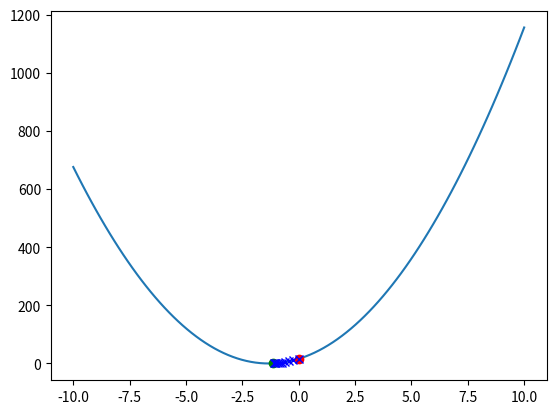
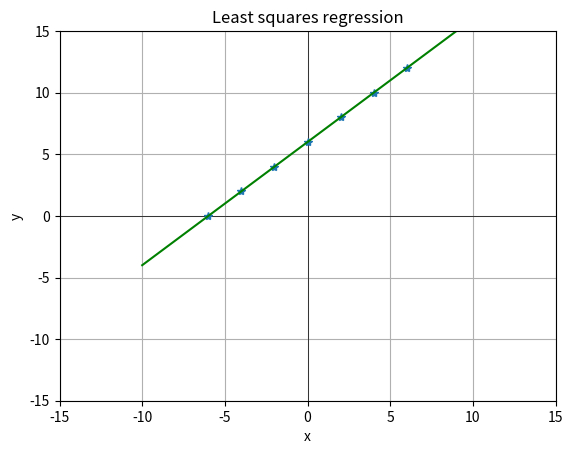
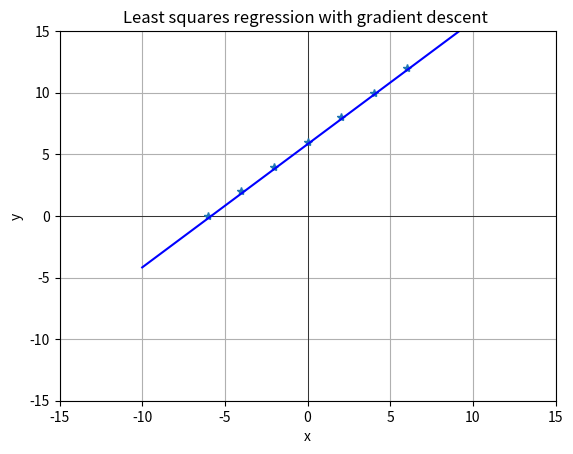
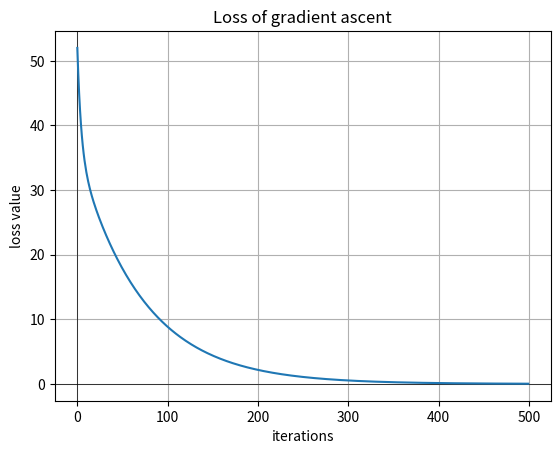
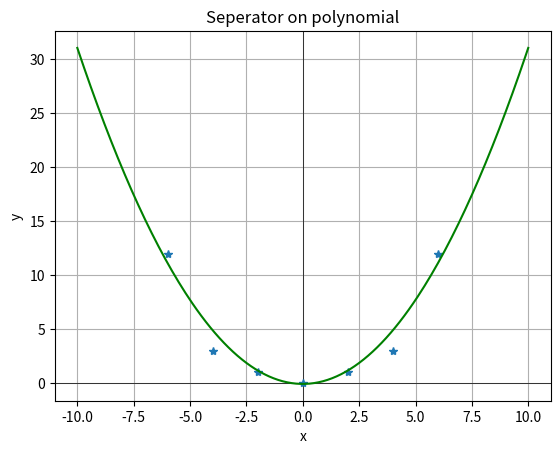

Here is the Python script that generated these plots, in order:
import numpy as np
import matplotlib.pyplot as plt


def gradient_descent(f, df, x0, step_size_fn, max_iter):
    """
    Performs gradient descent on the given function f, with its gradient df.

    :param f: A function whose input is an x, a column vector, and returns a scalar.
    :param df: A function whose input is an x, a column vector, and returns a column vector representing the gradient of f at x.
    :param x0: An initial value of x, x0, which is a column vector.
    :param step_size: The step size to use in each step ( learning rate )
    :param step_size_fn: step size function,  to change learning rate
    :param max_iter: The number of iterations to perform

    :return x: the value at the final step
    :return fs: the list of values of f found during all the iterations (including f(x0))

                e.g. f(x(0)), f(x1, fx2,fx3 etc, for each iteration (after each update step, computed f(x+1)

    :return xs: the list of values of x found during all the iterations (including x0)

                e.g. after each update step, computed x
    """

    # Exercise 1 (d): Todo: Implement here.
    x = x0
    fs = []
    xs = []

    for i in range(max_iter):
        f_val = f(x)
        grad = df(x)

        fs.append(f_val)
        xs.append(x)

        x = x - step_size_fn(i) * grad

    return x, fs, xs



def transform_polynomial_basis_1d(x, order):
    """
    Transforms a single 1-dimensional data point x with a polynomial basis transformation.

    :param x: A numpy array with a single value (d=1).
    :param order: Can be 0, 1, 2 or 3.
    :return: The transformed data point x as a list.
    """
    if order == 0:
        return [1]
    if order == 1:
        return [1, x]
    if order == 2:
        # Todo: Implement the polynomial basis for k=2:
        return [1, x, x * x]
    if order == 3:
        # Todo: And for k=3:
        return [1, x, x*x, x ** 3]


def data_linear_trivial():
    X = np.array([[-6], [-4], [-2], [0], [2], [4], [6]])
    Y = np.array([[-6], [-4], [-2], [0], [2], [4], [6]])
    return X, Y


def data_linear_simple():
    X = np.array([[-6], [-4], [-2], [0], [2], [4], [6]])
    Y = np.array([[-5], [-5], [-3], [1], [2], [5], [6]])
    return X, Y


def data_linear_offset():
    X = np.array([[-6], [-4], [-2], [0], [2], [4], [6]])
    Y = np.array([[-6], [-4], [-2], [0], [2], [4], [6]]) + 6
    return X, Y


def data_quadratic():
    X = np.array([[-6], [-4], [-2], [0], [2], [4], [6]])
    Y = np.array([[12], [3], [1], [0], [1], [3], [12]])
    return X, Y


def data_polynomial():
    X = np.array([[-6], [-4], [-2], [0], [2], [4], [6], [8]])
    Y = np.array([[12], [3], [1], [0], [1], [3], [12], [3]])
    return X, Y


def plot_line_2d(axes, theta, line_style, xmin=-10, xmax=10):
    """
    Takes a 2-dimensional theta and plots the line defined by (theta[1], theta[0]) into the given axes.
    """
    p1_y = theta[0] * xmin + theta[1]
    p2_y = theta[0] * xmax + theta[1]
    axes.plot([xmin, xmax], [p1_y.flatten(), p2_y.flatten()], line_style)


if __name__ == '__main__':
    """
    We'll implement gradient descent, and test it on a simple quadratic function. We'll go on implementing the
    closed-form OLS solution, as well as solving the OLS objective with gradient descent, with various provided data.
    We'll analyse the convergence of gradient descent with various step sizes, and plot the loss (convergence plot).
    The final exercise uses polynomial basis transformation to fit more complex data with linear hypotheses.
    """

    # Exercise 1: Gradient descent to find the minimum of a simple quadratic function
    # -----------
    def f1(x):
        # Our function is f(x) = (3x+4)^2
        return float((3 * x + 4) ** 2)

    def df1(x):
        # 1 (c): Todo: Implement the derivative here
        return float((18 * x) + 24)

    # 1 (e): Todo: Plot the function:
    fig_simple, ax_simple = plt.subplots()  # create an empty plot and retrieve the 'ax' handle
    # ...
    f1_x = np.linspace(-10, 10, 100)
    f1_f = [f1(x) for x in f1_x]

    ax_simple.plot(f1_x,f1_f)

    # Todo: Set and plot the initial value:
    x0 = 0
    ax_simple.plot(x0, f1(x0), 'ro')

    # ...

    # Run gradient descent to find the minimum of the function:
    # Todo: Experiment with step size, max_iter
    last_x, fs, xs = gradient_descent(f1, df1, x0, step_size_fn=lambda i: 0.01, max_iter=10)

    # Todo: Plot the found 'x' value and f(x)
    # ...
    ax_simple.plot(last_x, f1(last_x), 'go')

    # Todo: Plot each step of gradient descent, to see how it converges/diverges
    # ...
    for x_val,f_val in zip(xs,fs):
        ax_simple.plot(x_val, f_val, 'bx')

    plt.show()

    # Exercise 2: Least Squares Regression
    # -----------
    # Get some example data (browse the file to see the various data_* functions provided):
    X, Y = data_linear_offset()


    # Create a plot and set up some default plot options:
    fig, ax = plt.subplots()
    ax.set_xlabel('x')
    ax.set_ylabel('y')
    ax.set_xlim(-15, 15)
    ax.set_ylim(-15, 15)
    ax.grid(True, which='both')
    ax.axhline(color='black', linewidth=0.5)
    ax.axvline(color='black', linewidth=0.5)
    ax.set_title("Least squares regression")
    # Todo: Plot the data here (ex. 2.2)
    # ...

    # Todo: Feature transformation, add column of ones
    X_augmented = np.insert(X, 1, [1], axis=1)    # maybe remove this for exam calc

    # Exercise 2.2: Todo: Compute theta* using the analytical OLS solution:
    # ------------
    theta_star = np.linalg.inv(X_augmented.T @ X_augmented) @ X_augmented.T @ Y

    # Todo: Plot the resulting hypothesis into the plot:
    # plot_line_2d(...)
    ax.plot(X, Y, '*')
    print(theta_star)
    plot_line_2d(axes=ax, theta=theta_star, line_style='g-')
    plt.show()
    # Exercise 2.3 - Solution using gradient descent:
    # ------------

    # Todo: Implement the loss function:
    def squared_loss(x, y, theta):
        return (y - x @ theta) ** 2

    # Todo: Implement the OLS objective function (using the loss):
    def ols_objective(X, Y, theta):
        return np.mean(squared_loss(x=X,y=Y,theta=theta))

    # Todo: Implement the partial derivative of the squared loss w.r.t. theta
    def d_squared_loss_theta(x, y, theta):
        return (2 / x.shape[1]) * x.T @ (x @ theta - y)

    # Todo: Implement the partial derivative of the OLS objective w.r.t. theta (using the partial derivative of the squared loss):
    def d_ols_objective_theta(x, y, theta):
        return d_squared_loss_theta(x=x, y=y, theta=theta)

    # Finally, the gradient of our OLS objective is simply d_ols_objective_theta (as theta is our only parameter):
    def ols_objective_grad(X, Y, theta):
        return d_ols_objective_theta(X, Y, theta)

    # And we define the function that we want to minimise as the OLS objective over our dataset (X_augmented, Y):
    def f_ols(theta):
        return ols_objective(X_augmented, Y, theta)

    # And its gradient:
    def df_ols(theta):
        return ols_objective_grad(X_augmented, Y, theta)

    # Todo: Set an initial value for theta_init:
    theta_init = np.zeros((X_augmented.shape[1],1))

    # We define a step size function - let's return a constant step size, independent of the iteration i:
    def step_size_fn(i):
        return 0.001  # Todo: Experiment with various step sizes
    # Now we're ready to run gradient descent to minimise f_ols:
    last_x, fs, xs = gradient_descent(f_ols, df_ols, theta_init, step_size_fn=step_size_fn, max_iter=500)

    # Todo: Plot the found hypothesis into the figure with the data.
    # Todo: Also plot individual steps of gradient descent, to see how the optimisation behaves.
    # plot_line_2d(...)
    # ...
    fig_ols, ax_ols = plt.subplots()
    ax_ols.set_xlabel('x')
    ax_ols.set_ylabel('y')
    ax_ols.set_xlim(-15, 15)
    ax_ols.set_ylim(-15, 15)
    ax_ols.grid(True, which='both')
    ax_ols.axhline(color='black', linewidth=0.5)
    ax_ols.axvline(color='black', linewidth=0.5)
    ax_ols.set_title("Least squares regression with gradient descent ")
    ax_ols.plot(X, Y, '*')
    plot_line_2d(axes=ax_ols, theta=last_x, line_style='b-')
    plt.show()
    # Exercise 2.3 iii):
    fig_loss, ax_loss = plt.subplots()  # Create an empty figure for the loss plot
    ax_loss.set_xlabel('iterations')
    ax_loss.set_ylabel('loss value')
    ax_loss.grid(True, which='both')
    ax_loss.axhline(color='black', linewidth=0.5)
    ax_loss.axvline(color='black', linewidth=0.5)
    ax_loss.set_title("Loss of gradient ascent")
    # Todo: Plot the loss over the iterations
    # ... ax_loss.plot(...) ...
    ax_loss.plot(range(len(fs)), fs)
    plt.show()

    # Optional: Exercise 2.4
    # Ex. 2.4 (b) iii): Plot the polynomial separator in 2D:
    # ...
    X, Y = data_quadratic()

    # X_augmented = np.insert(X, 1, [1], axis=1)

    ### swap above and below if wanted

    X_augmented = np.array([transform_polynomial_basis_1d(x=x[0],order=2) for x in X])

    theta_init = np.zeros((X_augmented.shape[1], 1))

    def step_size_fn2(i):
        return 0.0001

    last_x, fs, xs = gradient_descent(f_ols, df_ols, theta_init, step_size_fn=step_size_fn2, max_iter=500)

    # if swapping also comment out this shit below, up until the new pyplot is created, and swap the
    # two plotting lines

    x_plot = np.linspace(start=-10, stop=10, num=201)
    y_plot = []
    for x_p in x_plot:
        x_aug = np.array(transform_polynomial_basis_1d(x=x_p, order=2))
        y_plot.append(last_x.T @ x_aug)



    fig_poly, ax_poly = plt.subplots()
    ax_poly.set_xlabel('x')
    ax_poly.set_ylabel('y')
    ax_poly.grid(True, which='both')
    ax_poly.axhline(color='black', linewidth=0.5)
    ax_poly.axvline(color='black', linewidth=0.5)
    ax_poly.set_title("Seperator on polynomial")

    ax_poly.plot(X, Y, '*')

    ax_poly.plot(x_plot,y_plot,"g-")
    #plot_line_2d(axes=ax_poly, theta=last_x, line_style='b-')

    plt.show()
    print(f"Mean Squared Error for poly stuff: {ols_objective(X_augmented,Y,last_x)}")
    print(f"theta for poly stuff : {last_x}")
    print("Finished.")